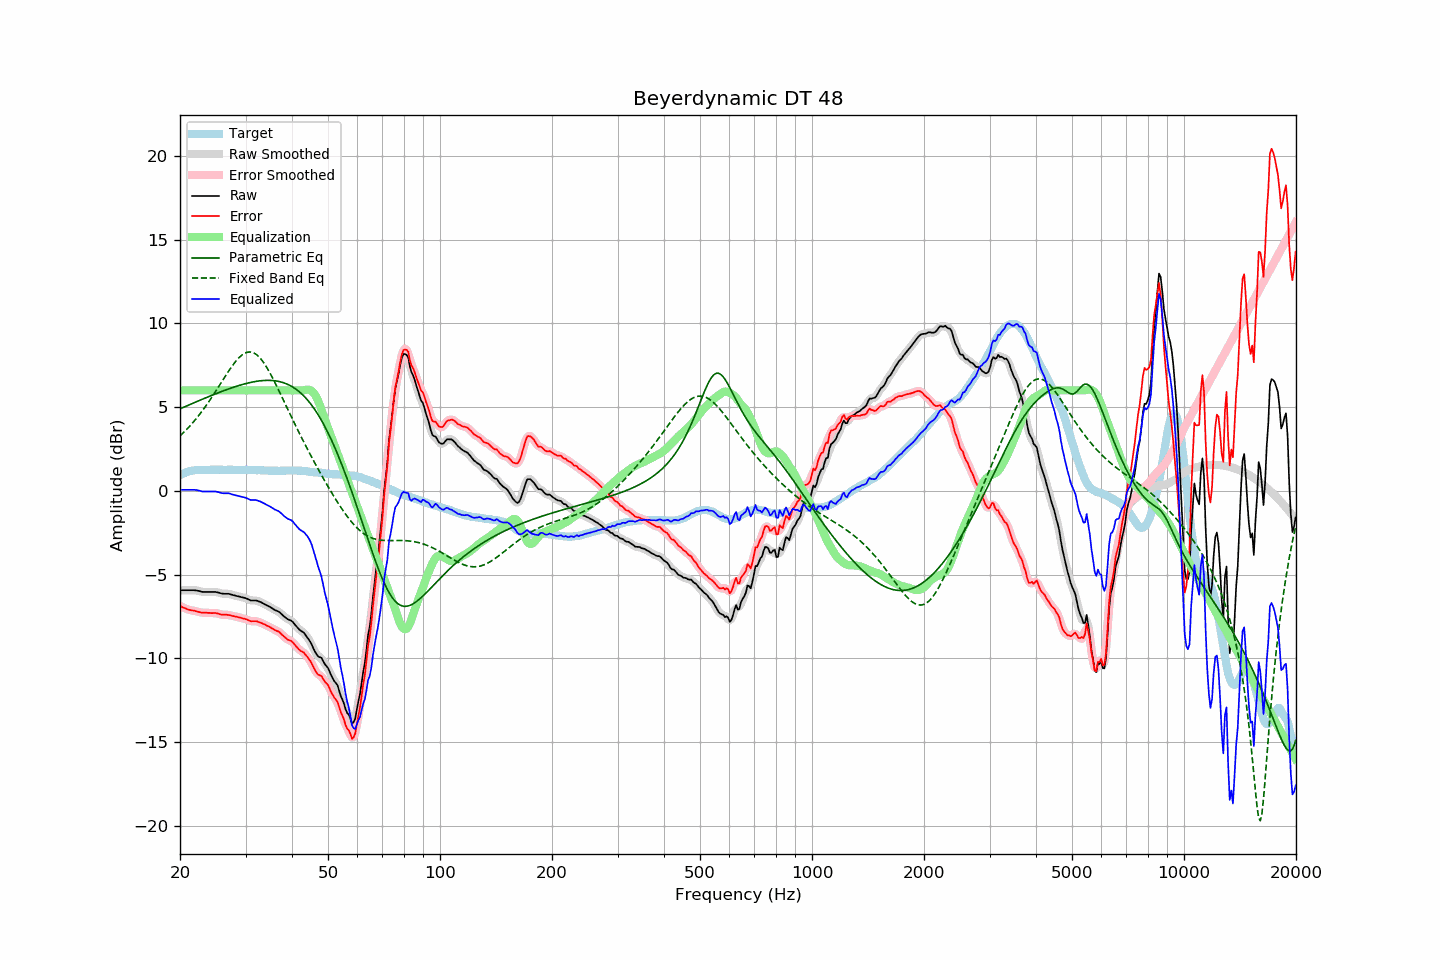

The file beside this chart, header and first rows:
frequency, raw, error, smoothed, error_smoothed, equalization, parametric_eq, fixed_band_eq, equalized_raw, equalized_smoothed, target
20.00, -5.94, -6.87, -5.94, -6.87, 6.00, 4.90, 3.28, 0.06, 0.06, 0.94
20.20, -5.94, -6.92, -5.94, -6.92, 6.00, 4.94, 3.37, 0.06, 0.06, 0.99
20.40, -5.94, -6.97, -5.94, -6.97, 6.00, 4.98, 3.46, 0.06, 0.06, 1.04
20.61, -5.94, -7.00, -5.94, -7.01, 6.00, 5.03, 3.55, 0.06, 0.06, 1.06
20.81, -5.94, -7.05, -5.94, -7.05, 6.00, 5.07, 3.65, 0.06, 0.06, 1.12
21.02, -5.94, -7.09, -5.94, -7.09, 6.00, 5.11, 3.75, 0.06, 0.06, 1.15
21.23, -5.94, -7.11, -5.94, -7.12, 6.00, 5.15, 3.86, 0.06, 0.06, 1.17
21.44, -5.94, -7.13, -5.94, -7.13, 6.00, 5.19, 3.96, 0.06, 0.06, 1.19
21.66, -5.94, -7.15, -5.94, -7.15, 6.00, 5.23, 4.07, 0.06, 0.06, 1.21
21.87, -5.94, -7.16, -5.94, -7.17, 6.00, 5.27, 4.19, 0.06, 0.06, 1.22
22.09, -5.95, -7.19, -5.95, -7.19, 6.00, 5.31, 4.30, 0.05, 0.05, 1.24
22.31, -5.97, -7.22, -5.97, -7.22, 6.00, 5.36, 4.42, 0.03, 0.03, 1.25
22.54, -5.99, -7.24, -5.99, -7.25, 6.00, 5.40, 4.54, 0.01, 0.01, 1.25
22.76, -6.02, -7.27, -6.02, -7.27, 6.00, 5.44, 4.67, -0.02, -0.02, 1.25
22.99, -6.04, -7.28, -6.03, -7.28, 6.00, 5.48, 4.79, -0.04, -0.03, 1.24
23.22, -6.04, -7.28, -6.04, -7.28, 6.00, 5.52, 4.93, -0.04, -0.04, 1.24
23.45, -6.04, -7.28, -6.04, -7.28, 6.00, 5.56, 5.06, -0.04, -0.04, 1.24
23.69, -6.04, -7.29, -6.04, -7.29, 6.00, 5.60, 5.20, -0.04, -0.04, 1.25
23.92, -6.04, -7.29, -6.04, -7.29, 6.00, 5.64, 5.33, -0.04, -0.04, 1.25
24.16, -6.04, -7.30, -6.04, -7.30, 6.00, 5.67, 5.48, -0.04, -0.04, 1.26
24.40, -6.04, -7.31, -6.04, -7.30, 6.00, 5.71, 5.62, -0.04, -0.04, 1.27
24.65, -6.04, -7.30, -6.04, -7.30, 6.00, 5.75, 5.77, -0.04, -0.04, 1.26
24.89, -6.04, -7.30, -6.04, -7.30, 6.00, 5.79, 5.91, -0.04, -0.04, 1.26
25.14, -6.06, -7.32, -6.06, -7.32, 6.00, 5.83, 6.06, -0.06, -0.06, 1.26
25.39, -6.08, -7.35, -6.08, -7.35, 6.00, 5.86, 6.21, -0.08, -0.08, 1.27
25.65, -6.11, -7.38, -6.11, -7.37, 6.00, 5.90, 6.37, -0.11, -0.11, 1.27
25.91, -6.14, -7.40, -6.13, -7.39, 6.00, 5.94, 6.52, -0.14, -0.13, 1.26
26.16, -6.15, -7.41, -6.15, -7.40, 6.00, 5.97, 6.67, -0.15, -0.15, 1.26
26.43, -6.15, -7.40, -6.15, -7.40, 6.00, 6.01, 6.82, -0.15, -0.15, 1.26
26.69, -6.15, -7.40, -6.15, -7.41, 6.00, 6.04, 6.97, -0.15, -0.15, 1.25
26.96, -6.15, -7.41, -6.15, -7.42, 6.00, 6.08, 7.11, -0.15, -0.15, 1.26
27.23, -6.17, -7.43, -6.17, -7.43, 6.00, 6.11, 7.26, -0.17, -0.17, 1.26
27.50, -6.20, -7.46, -6.20, -7.46, 6.00, 6.15, 7.40, -0.20, -0.20, 1.26
27.77, -6.23, -7.48, -6.23, -7.48, 6.00, 6.18, 7.53, -0.23, -0.23, 1.25
28.05, -6.25, -7.50, -6.25, -7.50, 6.00, 6.21, 7.66, -0.25, -0.25, 1.25
28.33, -6.28, -7.52, -6.28, -7.52, 6.00, 6.24, 7.77, -0.28, -0.28, 1.24
28.62, -6.30, -7.54, -6.30, -7.54, 6.00, 6.27, 7.88, -0.30, -0.30, 1.24
28.90, -6.32, -7.57, -6.32, -7.57, 6.00, 6.30, 7.98, -0.32, -0.32, 1.25
29.19, -6.35, -7.59, -6.34, -7.59, 6.00, 6.33, 8.07, -0.35, -0.34, 1.24
29.48, -6.37, -7.63, -6.37, -7.62, 6.00, 6.36, 8.14, -0.37, -0.37, 1.26
29.78, -6.39, -7.63, -6.39, -7.64, 6.00, 6.38, 8.20, -0.39, -0.39, 1.25
30.08, -6.42, -7.67, -6.42, -7.67, 6.00, 6.41, 8.25, -0.42, -0.42, 1.25
30.38, -6.46, -7.70, -6.46, -7.71, 6.00, 6.43, 8.28, -0.46, -0.46, 1.24
30.68, -6.51, -7.75, -6.51, -7.75, 6.00, 6.46, 8.29, -0.51, -0.51, 1.24
30.99, -6.55, -7.79, -6.54, -7.78, 6.00, 6.48, 8.29, -0.55, -0.54, 1.24
31.30, -6.55, -7.79, -6.55, -7.79, 6.00, 6.50, 8.27, -0.55, -0.55, 1.24
31.61, -6.55, -7.79, -6.55, -7.79, 6.00, 6.52, 8.23, -0.55, -0.55, 1.24
31.93, -6.55, -7.79, -6.55, -7.79, 6.00, 6.53, 8.17, -0.55, -0.55, 1.24
32.24, -6.57, -7.80, -6.57, -7.81, 6.00, 6.55, 8.10, -0.57, -0.57, 1.23
32.57, -6.61, -7.84, -6.60, -7.83, 6.00, 6.56, 8.01, -0.61, -0.60, 1.24
32.89, -6.64, -7.87, -6.64, -7.87, 6.00, 6.57, 7.91, -0.64, -0.64, 1.23
33.22, -6.69, -7.91, -6.69, -7.91, 6.00, 6.58, 7.79, -0.69, -0.69, 1.22
33.55, -6.74, -7.96, -6.74, -7.96, 6.00, 6.59, 7.66, -0.74, -0.74, 1.22
33.89, -6.79, -8.00, -6.79, -8.00, 6.00, 6.60, 7.52, -0.79, -0.79, 1.21
34.23, -6.84, -8.06, -6.84, -8.05, 6.00, 6.60, 7.37, -0.84, -0.84, 1.22
34.57, -6.89, -8.09, -6.89, -8.10, 6.00, 6.60, 7.20, -0.89, -0.89, 1.21
34.92, -6.94, -8.14, -6.94, -8.15, 6.00, 6.60, 7.03, -0.94, -0.94, 1.20
35.27, -7.00, -8.20, -7.00, -8.20, 6.00, 6.59, 6.85, -1.00, -1.00, 1.20
35.62, -7.06, -8.26, -7.06, -8.26, 6.00, 6.58, 6.67, -1.06, -1.06, 1.20
35.97, -7.12, -8.32, -7.11, -8.31, 6.00, 6.57, 6.48, -1.12, -1.11, 1.20
... 635 more rows
